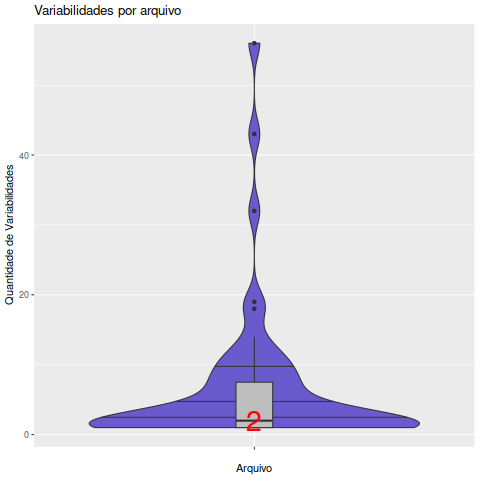

The file beside this chart, header and first rows:
Arquivo, Variabilidades
alloca.c, 11
ansi2knr.c, 2
builtin.c, 3
debug.c, 2
error.c, 10
eval.c, 2
evalmp.c, 1
exitfail.c, 1
format.c, 1
freeze.c, 2
getopt.c, 19
getopt1.c, 11
gnu.c, 9
hash.c, 1
import.c, 1
input.c, 1
list.c, 1
ltdl.c, 43
m4.c, 7
m4error.c, 7
m4module.c, 2
m4obstack.c, 9
m4regex.c, 32
macro.c, 1
main.c, 8
modtest.c, 1
module.c, 2
mpeval.c, 1
numb.c, 2
obstack.c, 12
output.c, 6
path.c, 1
perl.c, 1
progname.c, 1
regex.c, 56
shadow.c, 1
stackovf.c, 14
stdlib.c, 5
strndup.c, 3
strnlen.c, 2
strtol.c, 18
symtab.c, 2
syntax.c, 1
time.c, 5
traditional.c, 3
utility.c, 1
version-etc.c, 1
xmalloc.c, 7
xstrdup.c, 4
xstrndup.c, 1
xstrzdup.c, 1
